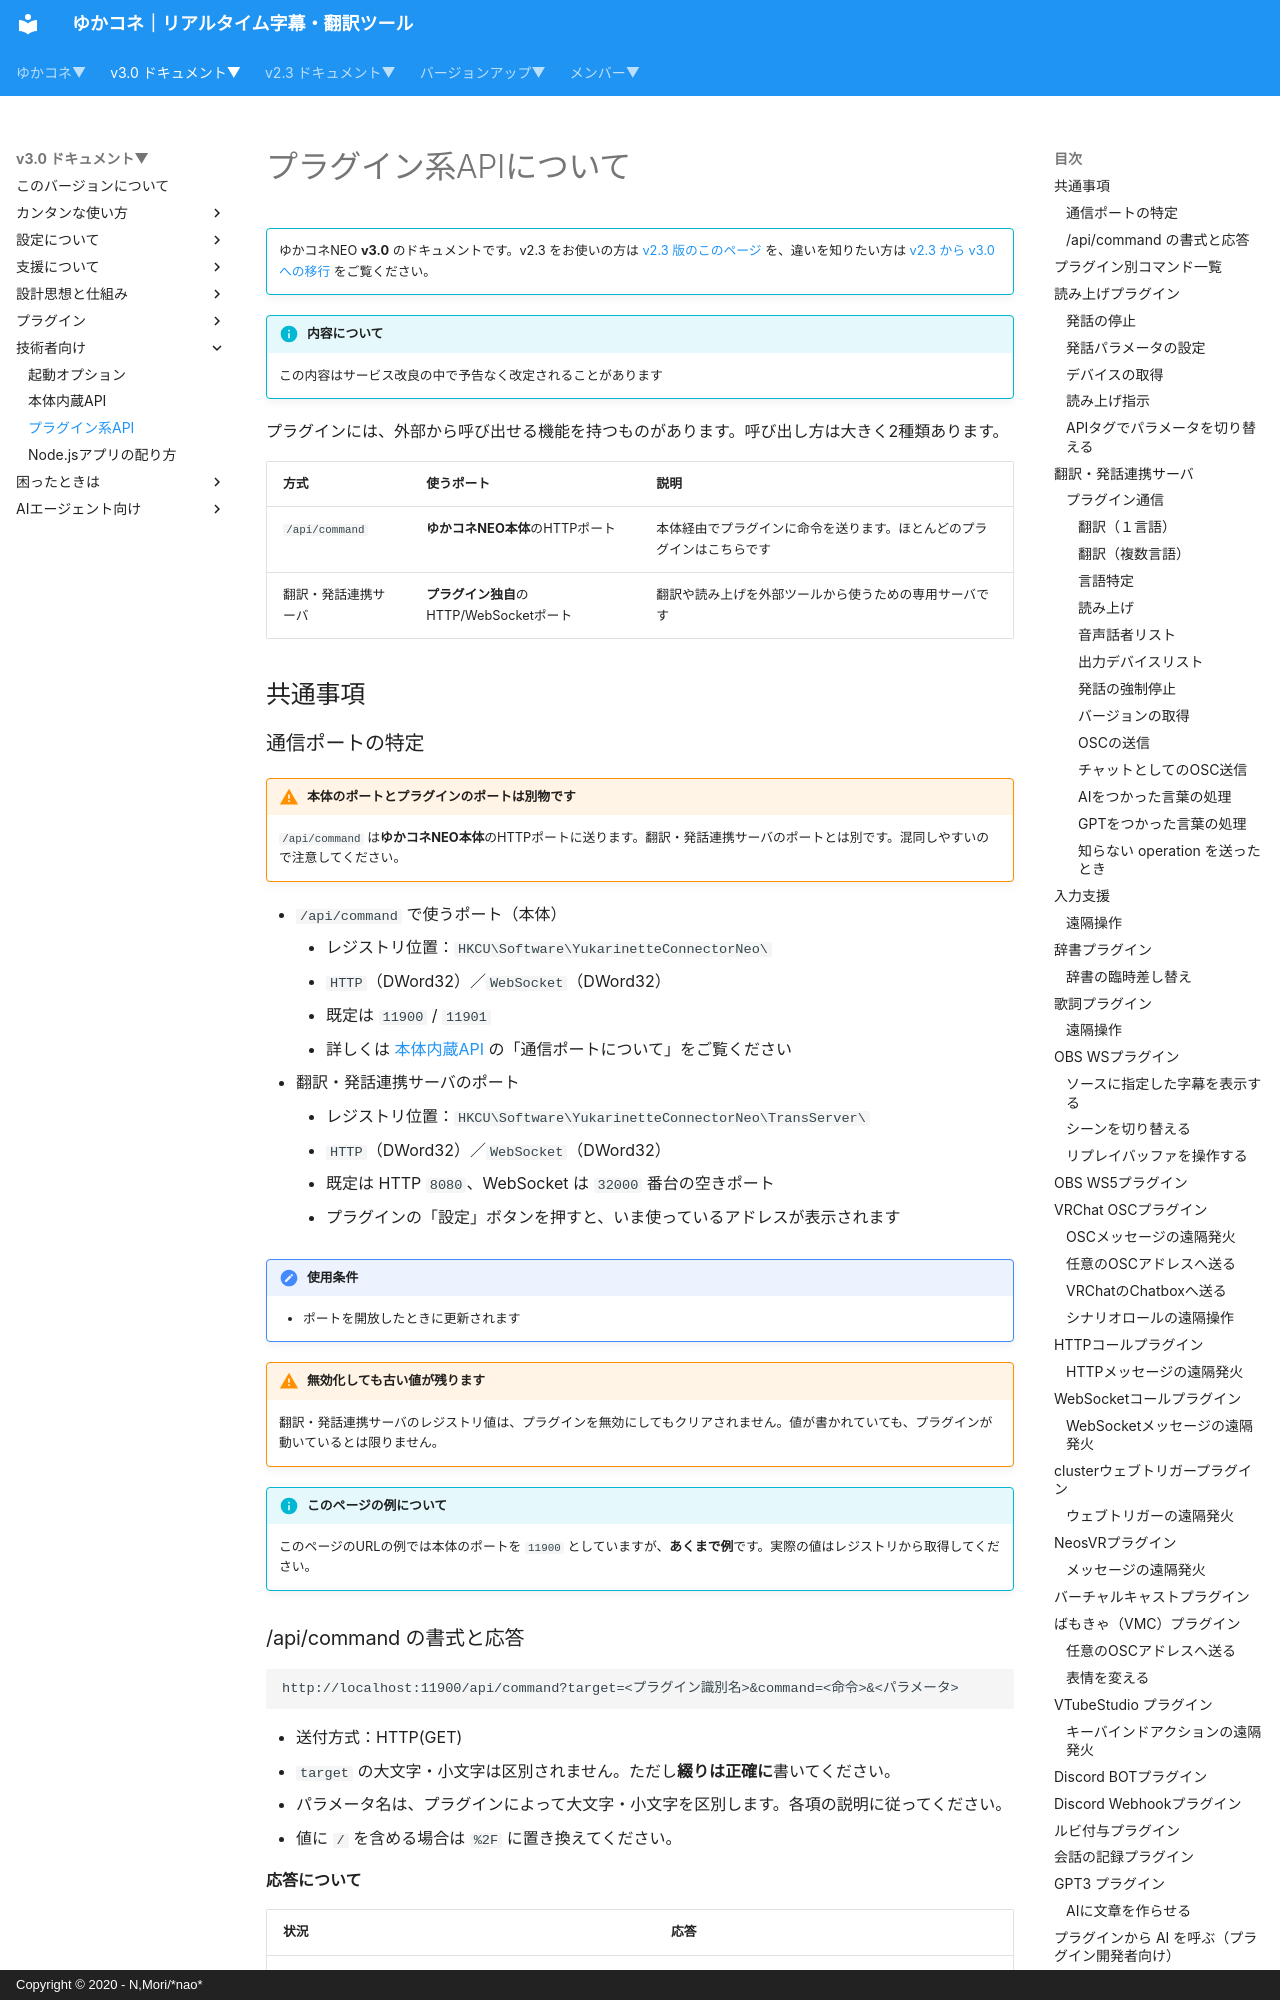

repository: nmori/yncneo-Docs-Src · page: v3.0/tech/tech_api_plugin/index.html · generator: mkdocs · copyright: Copyright © 2020 - N,Mori/*nao*

# プラグイン系APIについて

<!-- version-banner -->
!!! info ""
    ゆかコネNEO **v3.0** のドキュメントです。v2.3 をお使いの方は [v2.3 版のこのページ](../../v2.3/tech/tech_api_plugin.md) を、違いを知りたい方は [v2.3 から v3.0 への移行](../../mig/mig_neo_v3.0.md) をご覧ください。


!!! Info "内容について"
    この内容はサービス改良の中で予告なく改定されることがあります

プラグインには、外部から呼び出せる機能を持つものがあります。呼び出し方は大きく2種類あります。

|方式|使うポート|説明|
|:--|:--|:--|
|``/api/command``|**ゆかコネNEO本体**のHTTPポート|本体経由でプラグインに命令を送ります。ほとんどのプラグインはこちらです|
|翻訳・発話連携サーバ|**プラグイン独自**のHTTP/WebSocketポート|翻訳や読み上げを外部ツールから使うための専用サーバです|

## 共通事項

### 通信ポートの特定

!!! Warning "本体のポートとプラグインのポートは別物です"
    ``/api/command`` は**ゆかコネNEO本体**のHTTPポートに送ります。翻訳・発話連携サーバのポートとは別です。混同しやすいので注意してください。

* ``/api/command`` で使うポート（本体）
    * レジストリ位置：``HKCU\Software\YukarinetteConnectorNeo\``
    * ``HTTP``（DWord32）／``WebSocket``（DWord32）
    * 既定は ``11900`` / ``11901``
    * 詳しくは [本体内蔵API](tech_api_neo.md) の「通信ポートについて」をご覧ください
* 翻訳・発話連携サーバのポート
    * レジストリ位置：``HKCU\Software\YukarinetteConnectorNeo\TransServer\``
    * ``HTTP``（DWord32）／``WebSocket``（DWord32）
    * 既定は HTTP ``8080``、WebSocket は ``32000`` 番台の空きポート
    * プラグインの「設定」ボタンを押すと、いま使っているアドレスが表示されます

!!! Tech "使用条件"
    * ポートを開放したときに更新されます

!!! Warning "無効化しても古い値が残ります"
    翻訳・発話連携サーバのレジストリ値は、プラグインを無効にしてもクリアされません。値が書かれていても、プラグインが動いているとは限りません。

!!! Info "このページの例について"
    このページのURLの例では本体のポートを ``11900`` としていますが、**あくまで例**です。実際の値はレジストリから取得してください。
